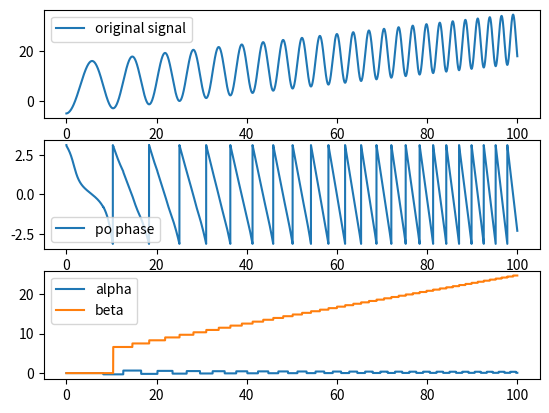

This figure's Python source:
#!/usr/bin/python3.6
#-*- coding: utf-8 -*-
import numpy as np
import scipy.io as sio              # 读取数据包
import matplotlib.pyplot as plt


win = 5;
vel = list()    # 角速度
th = list()     # 角度

k = 1           # 角速度范围调整
alpha = 0       # 角速度偏移
beta = 0        # 角度偏移

maxVel = 0;
maxTh = 0;
minVel = 0;
minTh = 0;
alpha_ = 0;
beta_ = 0


def advancedPO(velocity, theta):
    global k, alpha, beta, maxVel, maxTh, minVel, minTh, alpha_, beta_
    vel.append(velocity);
    th.append(theta);
    
    
    if len(vel) > 5:
        vel.pop(0);
        th.pop(0);
        flagmaxVel = maxDetector(vel)
        flagmaxTh = maxDetector(th)
        flagminVel = maxDetector(-np.array(vel))
        flagminTh = maxDetector(-np.array(th))
    
    
        if flagmaxVel == 1:
            maxVel = velocity;
        if flagmaxTh == 1:
            maxTh = theta;
        if flagminVel == 1:
            minVel = velocity;
        if flagminTh == 1:
            minTh = theta;
            
        if(maxVel != 0 and minVel != 0):
            alpha = (maxVel+minVel)/2
            alpha_ = (maxVel-minVel)
            maxVel = 0;
            minVel = 0;
        if(maxTh != 0 and minTh != 0):
            beta = (maxTh+minTh)/2
            beta_ = (maxTh-minTh)
            maxTh = 0;
            minTh = 0;
        if alpha_ != 0 and beta_!=0:
            k = beta_/alpha_
            
    fai = myatan2(k*(velocity-alpha), (theta-beta))
    return fai,alpha,beta


"""
  * @brief  maxDetector 用于检测输入的窗口中是否有峰值
  *
  * @param  maxDetector_window 窗口
  * 
  *
  * @retval 1 - 有峰值

"""

def maxDetector(maxDetector_window):
    win = len(maxDetector_window)
    mid =  maxDetector_window[round(win/2)];
    left = maxDetector_window[0];
    right = maxDetector_window[win-1];
        
    if(left < mid and right < mid):
        return 1
    else:
        return 0

    
"""
  * @brief  模仿math.atan2(y,x)的-pi-+pi的坐标角度算法
  *
  * @param  y xy坐标轴上的y坐标
  *
  * @param  x xy坐标轴上的x坐标
  *
  * @retval v - xy坐标轴上,坐标（x,y)到原点的直线与x轴正向的夹角弧度值，范围为-pi-+pi
"""
import math
def myatan2(y, x):
    v=0
    if y==0 and x==0:
        print("error y = 0, x = 0")
        return 0.0
    if x>0:
        v = math.atan(y/x);
    if y>=0 and x<0:
        v = math.pi + math.atan(y/x);
    if y<0 and x<0:
        v = -math.pi + math.atan(y/x);
    if y>0 and x==0:
        v = math.pi/2;
    if y<0 and x==0:
        v = -math.pi/2;
    return v


"""
  * @brief  相交振荡器助力算法测试
  *
  * @param  velocity 助行器关节角速度
  *
  * @param  theta 助行器关节角速度
  *
  * @retval assive_torque - 助力力矩
  *         fai - 关节相位，范围为-pi～pi，从最小关节角度开始（初始值为-pi）
  *         velocity - 同输入值
  *         theta - 同输入值
"""

def test():
    dt = 0.002
    t = np.arange(0,100,dt)

    shiftAngle = 0.2*t  # mimic shift of IMU and change of walking posture
    neuralAngle = 5     # mimic shift of neutral postion of hip
    w = 0.01*t+0.5      # mimic change of walking speed
    y_hip = -10*np.cos(w*t)+shiftAngle+neuralAngle

    C = 1.0
    d = 2.0
    pre = y_hip[0];
    al = list()
    beta = list()
    FAI = list()
    V = list()

    for i in y_hip:
        v = (i-pre)/dt
        if(i==0):
            i = 0.00000001
        pre = i
        fai,a,b = advancedPO(v, i)
        FAI.append(fai)
        al.append(a)
        beta.append(b)
        V.append(v)
    
    plt.subplot(3,1,2)
    plt.plot(t, FAI, label="po phase")
    plt.legend()
    plt.subplot(3,1,1)
    plt.plot(t, y_hip, label="original signal")
    plt.legend()
    plt.subplot(3,1,3)
    plt.plot(t, al, label="alpha")
    plt.plot(t, beta, label="beta")
    plt.legend()
    plt.show()



if __name__ == "__main__":

    test()   
    